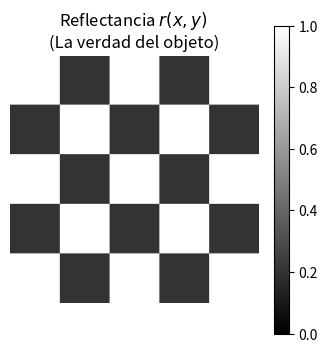
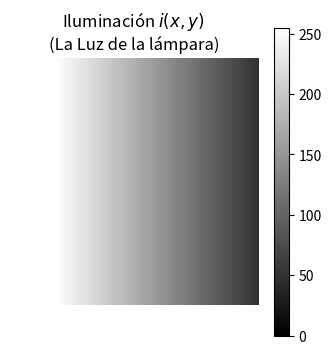
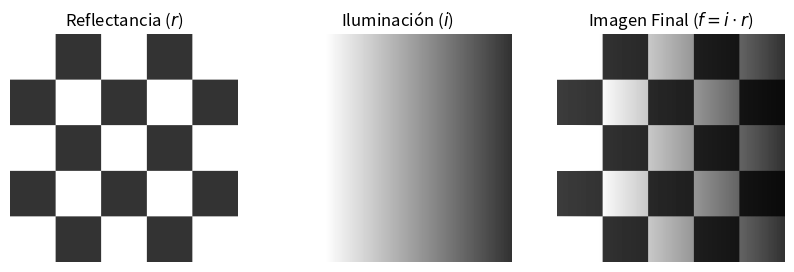

Write the Python code that produced these figures, in order.
import numpy as np
import matplotlib.pyplot as plt
%matplotlib inline

# Creamos una textura de 'tablero de ajedrez' para simular materiales distintos
reflectancia = np.zeros((200, 200))

# Cuadros blancos (Reflectancia alta = 1.0) y negros (Reflectancia baja = 0.2)
# Usamos 0.2 en lugar de 0 porque en la vida real nada es 'perfectamente' negro.
tamano_cuadro = 40
for y in range(0, 200, tamano_cuadro):
    for x in range(0, 200, tamano_cuadro):
        if (x // tamano_cuadro + y // tamano_cuadro) % 2 == 0:
            reflectancia[y:y+tamano_cuadro, x:x+tamano_cuadro] = 1.0 # Blanco perfecto
        else:
            reflectancia[y:y+tamano_cuadro, x:x+tamano_cuadro] = 0.2 # Gris oscuro

plt.figure(figsize=(4, 4))
plt.title("Reflectancia $r(x,y)$ \n(La verdad del objeto)")
plt.imshow(reflectancia, cmap='gray', vmin=0, vmax=1)
plt.colorbar()
plt.axis('off')
plt.show()

# Creamos un degradado de luz (fuerte a la izquierda, oscuro a la derecha)
x = np.linspace(0, 1, 200)
y = np.linspace(0, 1, 200)
X, Y = np.meshgrid(x, y)

# Simulación de luz: Una rampa que va de intensidad 250 a intensidad 50
iluminacion = 250 * (1 - X) + 50

plt.figure(figsize=(4, 4))
plt.title("Iluminación $i(x,y)$ \n(La Luz de la lámpara)")
plt.imshow(iluminacion, cmap='gray', vmin=0, vmax=255)
plt.colorbar()
plt.axis('off')
plt.show()

# Multiplicación elemento a elemento
imagen_capturada = iluminacion * reflectancia

plt.figure(figsize=(10, 4))

plt.subplot(1, 3, 1)
plt.title("Reflectancia ($r$)")
plt.imshow(reflectancia, cmap='gray', vmin=0, vmax=1)
plt.axis('off')

plt.subplot(1, 3, 2)
plt.title("Iluminación ($i$)")
plt.imshow(iluminacion, cmap='gray', vmin=0, vmax=255)
plt.axis('off')

plt.subplot(1, 3, 3)
plt.title("Imagen Final ($f = i \cdot r$)")
plt.imshow(imagen_capturada, cmap='gray', vmin=0, vmax=255)
plt.axis('off')

plt.show()

# Demostración numérica del problema
valor_negro_con_luz = imagen_capturada[10, 10]   # Esquina superior izquierda (Material oscuro, Luz fuerte)
valor_blanco_sin_luz = imagen_capturada[10, 190] # Esquina superior derecha (Material claro, Luz pobre)

print(f"Valor del píxel 'NEGRO' con mucha luz: {valor_negro_con_luz:.2f}")
print(f"Valor del píxel 'BLANCO' con poca luz: {valor_blanco_sin_luz:.2f}")

if valor_negro_con_luz > valor_blanco_sin_luz:
    print("\nCONCLUSIÓN: ¡La computadora está confundida! Cree que el negro es más brillante que el blanco.")
